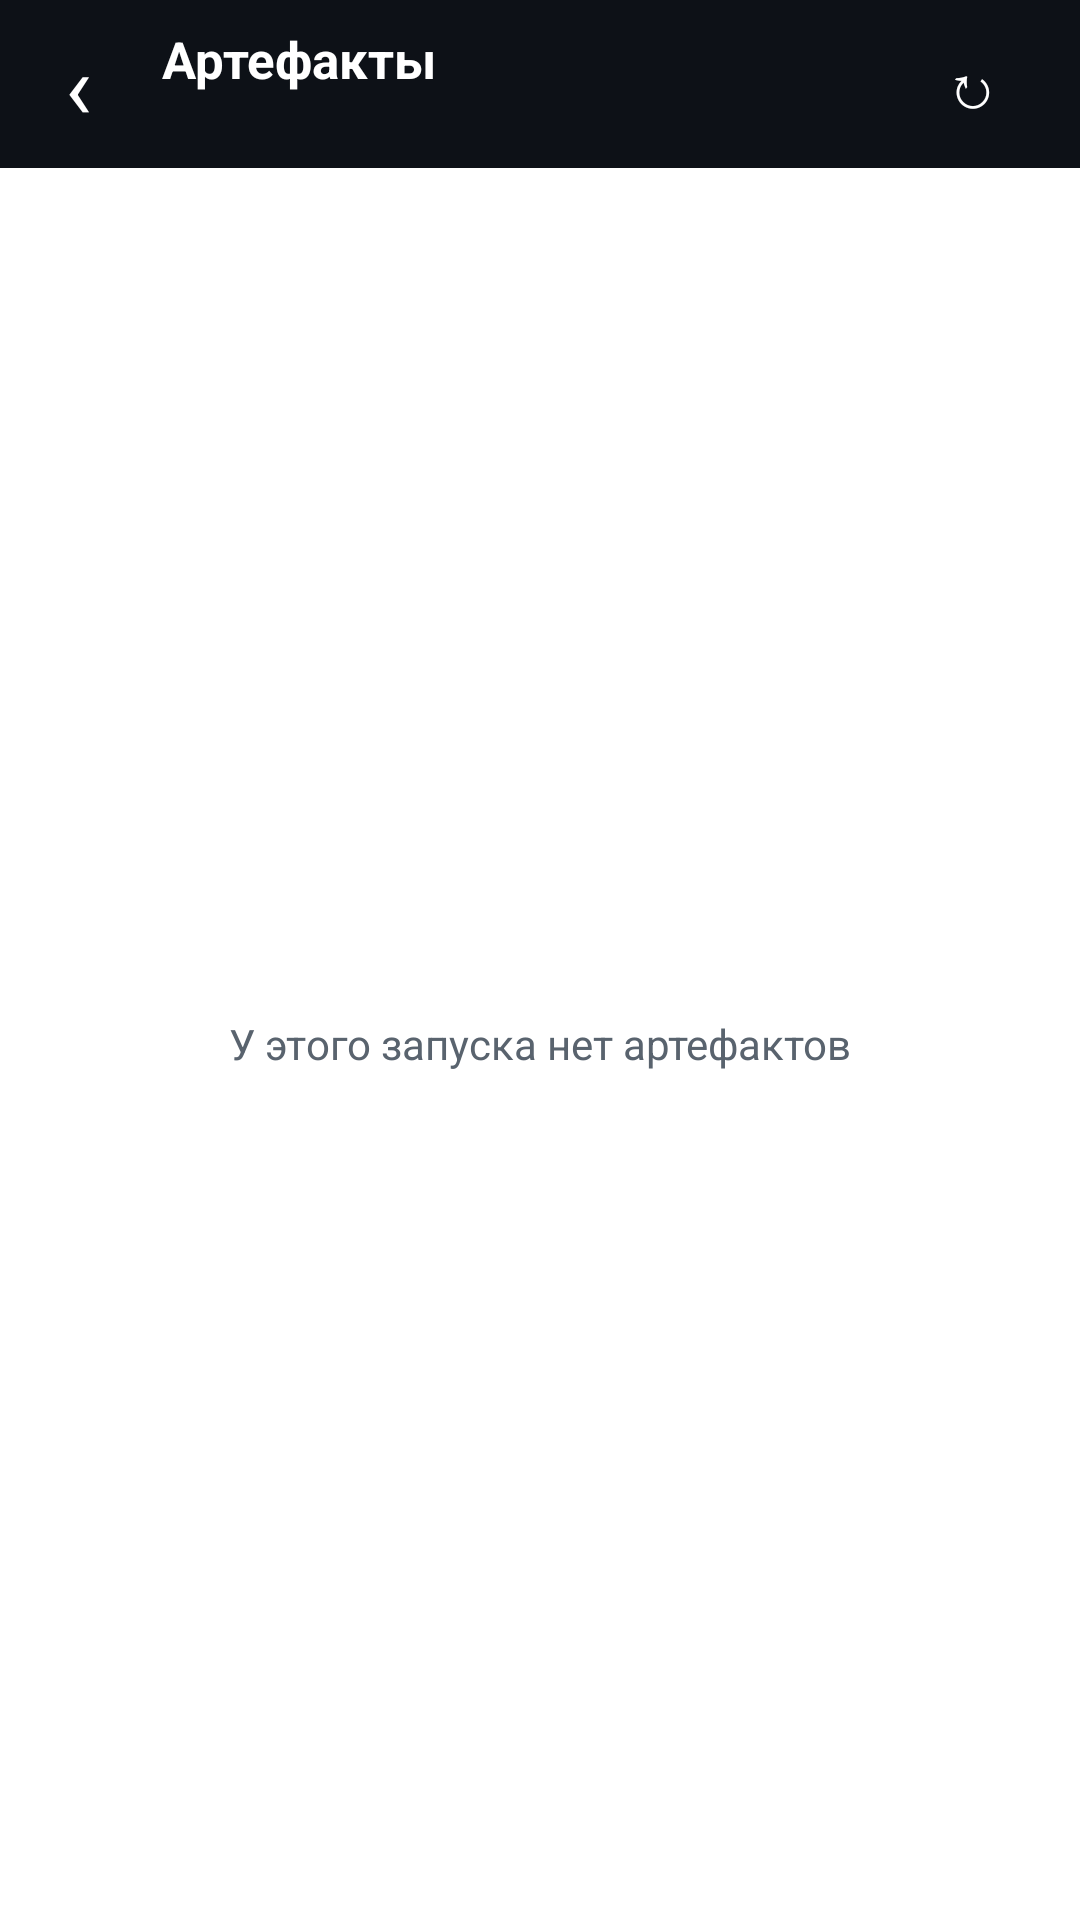

This screen was rendered from an Android layout file. Write that file and the resources it references.
<!-- AndroidManifest.xml: application theme AppTheme -->
<!-- res/layout/activity_artifacts.xml -->
<?xml version="1.0" encoding="utf-8"?>
<LinearLayout xmlns:android="http://schemas.android.com/apk/res/android"
    android:layout_width="match_parent"
    android:layout_height="match_parent"
    android:background="@color/bg"
    android:orientation="vertical">

    <LinearLayout
        android:layout_width="match_parent"
        android:layout_height="56dp"
        android:background="@color/dark"
        android:gravity="center_vertical"
        android:orientation="horizontal"
        android:paddingStart="4dp"
        android:paddingEnd="14dp">

        <TextView
            android:id="@+id/backBtn"
            android:layout_width="44dp"
            android:layout_height="44dp"
            android:gravity="center"
            android:text="&#8249;"
            android:textColor="#FFFFFF"
            android:textSize="30sp" />

        <LinearLayout
            android:layout_width="0dp"
            android:layout_height="wrap_content"
            android:layout_marginStart="6dp"
            android:layout_weight="1"
            android:orientation="vertical">

            <TextView
                android:id="@+id/title"
                style="@style/HeaderTitle"
                android:layout_width="match_parent"
                android:layout_height="wrap_content"
                android:text="@string/artifacts_title" />

            <TextView
                android:id="@+id/subtitle"
                android:layout_width="match_parent"
                android:layout_height="wrap_content"
                android:ellipsize="end"
                android:singleLine="true"
                android:textColor="#8B949E"
                android:textSize="12sp" />
        </LinearLayout>

        <TextView
            android:id="@+id/refreshBtn"
            android:layout_width="44dp"
            android:layout_height="44dp"
            android:gravity="center"
            android:text="&#8635;"
            android:textColor="#FFFFFF"
            android:textSize="20sp" />
    </LinearLayout>

    <TextView
        android:id="@+id/tokenBanner"
        android:layout_width="match_parent"
        android:layout_height="wrap_content"
        android:layout_marginStart="10dp"
        android:layout_marginEnd="10dp"
        android:layout_marginTop="10dp"
        android:background="@drawable/bg_banner"
        android:padding="10dp"
        android:text="@string/token_banner"
        android:textColor="@color/text"
        android:textSize="12sp"
        android:visibility="gone" />

    <LinearLayout
        android:id="@+id/progressRow"
        android:layout_width="match_parent"
        android:layout_height="wrap_content"
        android:background="@color/white"
        android:orientation="vertical"
        android:paddingStart="14dp"
        android:paddingEnd="14dp"
        android:paddingTop="10dp"
        android:paddingBottom="10dp"
        android:visibility="gone">

        <TextView
            android:id="@+id/progressText"
            android:layout_width="match_parent"
            android:layout_height="wrap_content"
            android:text="@string/loading"
            android:textColor="@color/text"
            android:textSize="13sp" />

        <ProgressBar
            android:id="@+id/progress"
            style="?android:attr/progressBarStyleHorizontal"
            android:layout_width="match_parent"
            android:layout_height="6dp"
            android:layout_marginTop="6dp"
            android:max="100" />
    </LinearLayout>

    <FrameLayout
        android:layout_width="match_parent"
        android:layout_height="0dp"
        android:layout_weight="1">

        <ListView
            android:id="@+id/list"
            android:layout_width="match_parent"
            android:layout_height="match_parent"
            android:background="@color/white"
            android:divider="@color/border"
            android:dividerHeight="1dp" />

        <TextView
            android:id="@+id/empty"
            android:layout_width="match_parent"
            android:layout_height="wrap_content"
            android:layout_gravity="center"
            android:gravity="center"
            android:padding="32dp"
            android:text="@string/empty_artifacts"
            android:textColor="@color/muted"
            android:textSize="14sp" />
    </FrameLayout>
</LinearLayout>
<!-- resources referenced by this layout -->
<resources>
  <color name="bg">#F6F8FA</color>
  <color name="border">#D1D9E0</color>
  <color name="dark">#0D1117</color>
  <color name="muted">#59636E</color>
  <color name="text">#1F2328</color>
  <color name="white">#FFFFFF</color>
  <!-- drawable bg_banner (drawable) -->
  <?xml version="1.0" encoding="utf-8"?>
  <shape xmlns:android="http://schemas.android.com/apk/res/android"
      android:shape="rectangle">
      <solid android:color="#FFF8C5" />
      <stroke android:width="1dp" android:color="#D4A72C" />
      <corners android:radius="8dp" />
  </shape>
  <string name="artifacts_title">Артефакты</string>
  <string name="empty_artifacts">У этого запуска нет артефактов</string>
  <string name="loading">Загрузка…</string>
  <string name="token_banner">⚠ Для скачивания артефактов сборок нужен токен GitHub. Нажмите, чтобы ввести →</string>
  <style name="HeaderTitle">
          <item name="android:textColor">#FFFFFF</item>
          <item name="android:textSize">17sp</item>
          <item name="android:textStyle">bold</item>
          <item name="android:singleLine">true</item>
          <item name="android:ellipsize">end</item>
      </style>
  <style name="AppTheme" parent="@android:style/Theme.Material.Light.NoActionBar">
          <item name="android:colorPrimary">@color/dark</item>
          <item name="android:colorPrimaryDark">@color/dark</item>
          <item name="android:colorAccent">@color/green</item>
          <item name="android:windowBackground">@color/bg</item>
          <item name="android:statusBarColor">@color/dark</item>
          <item name="android:navigationBarColor">@color/dark</item>
      </style>
  <color name="green">#1F883D</color>
</resources>
